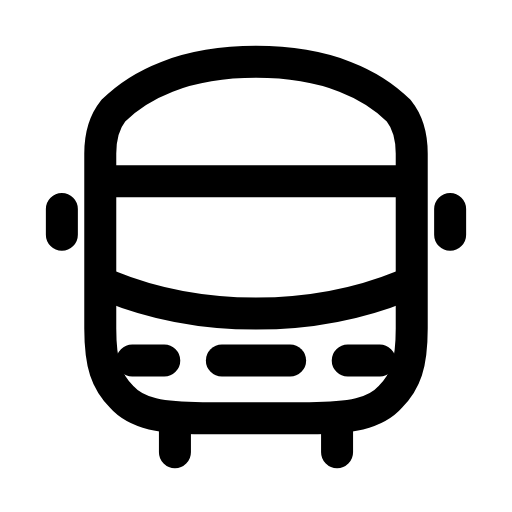
t = 0.00 s
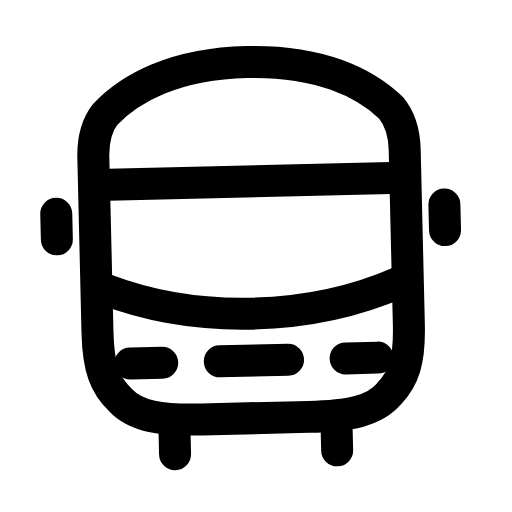
t = 0.31 s
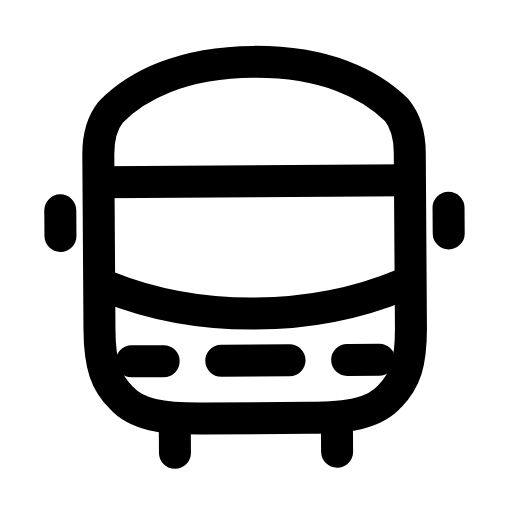
t = 0.58 s
t = 0.85 s: frame unchanged from t = 0.00 s, image omitted
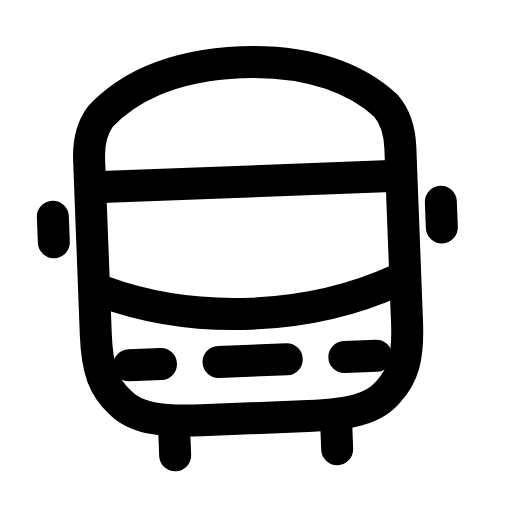
t = 1.19 s
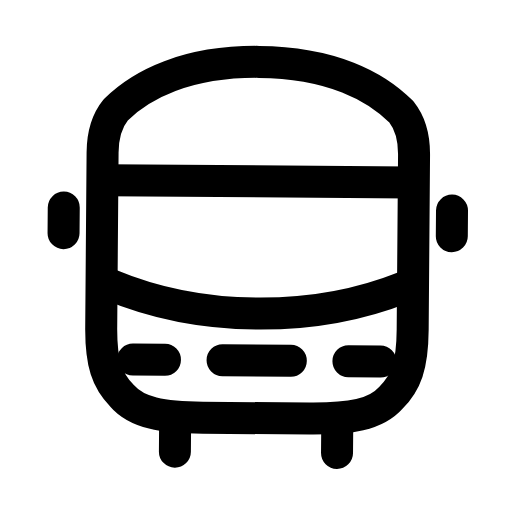
t = 1.46 s

The animated SVG that drew these frames (rendered in a browser with its animation timeline set to each time). Animation: 1 SMIL element (animateTransform=1); one cycle of 1.75 s, repeats indefinitely.

<svg xmlns="http://www.w3.org/2000/svg" width="24" height="24" viewBox="0 0 24 24" fill="none"><g><animateTransform attributeName="transform" type="rotate" values="0 12 21;2.6 12 21;-2.2 12 21;0 12 21;0 12 21;-2.2 12 21;2.6 12 21;0 12 21;0 12 21" keyTimes="0;0.135;0.2925;0.45;0.6;0.705;0.81;0.9;1" dur="1.75s" repeatCount="indefinite" calcMode="spline" keySplines="0.16 1 0.3 1;0.16 1 0.3 1;0.16 1 0.3 1;0.16 1 0.3 1;0.16 1 0.3 1;0.16 1 0.3 1;0.16 1 0.3 1;0.16 1 0.3 1"/><path stroke="currentColor" stroke-width="1.5" stroke-linecap="round" stroke-linejoin="round" fill="none" d="M4.7 7.2C4.7 6.3 4.9 5.7 5.3 5.2C6.5 4 8.6 2.9 12 2.9S17.5 4 18.7 5.2C19.1 5.7 19.3 6.3 19.3 7.2L19.3 15.4C19.3 17.1 19 17.9 18.3 18.6C17.6 19.4 16.4 19.6 14.5 19.6L9.5 19.6C7.6 19.6 6.4 19.4 5.7 18.6C5 17.9 4.7 17.1 4.7 15.4L4.7 7.2Z"></path><line stroke="currentColor" stroke-width="1.5" stroke-linecap="round" stroke-linejoin="round" fill="none" x1="4.9" y1="8.5" x2="19.1" y2="8.5"></line><path stroke="currentColor" stroke-width="1.5" stroke-linecap="round" stroke-linejoin="round" fill="none" d="M5.1 13.4C7.3 14.3 9.6 14.7 12 14.7S16.7 14.3 18.9 13.4"></path><path stroke="currentColor" stroke-width="1.5" stroke-linecap="round" stroke-linejoin="round" fill="none" d="M6.2 16.9L7.7 16.9M16.3 16.9L17.8 16.9"></path><path stroke="currentColor" stroke-width="1.5" stroke-linecap="round" stroke-linejoin="round" fill="none" d="M10.4 16.9L13.6 16.9"></path><path stroke="currentColor" stroke-width="1.5" stroke-linecap="round" stroke-linejoin="round" fill="none" d="M8.2 19.6L8.2 21.2M15.8 19.6L15.8 21.2"></path><path stroke="currentColor" stroke-width="1.5" stroke-linecap="round" stroke-linejoin="round" fill="none" d="M2.9 9.8L2.9 11M21.1 9.8L21.1 11"></path></g></svg>
